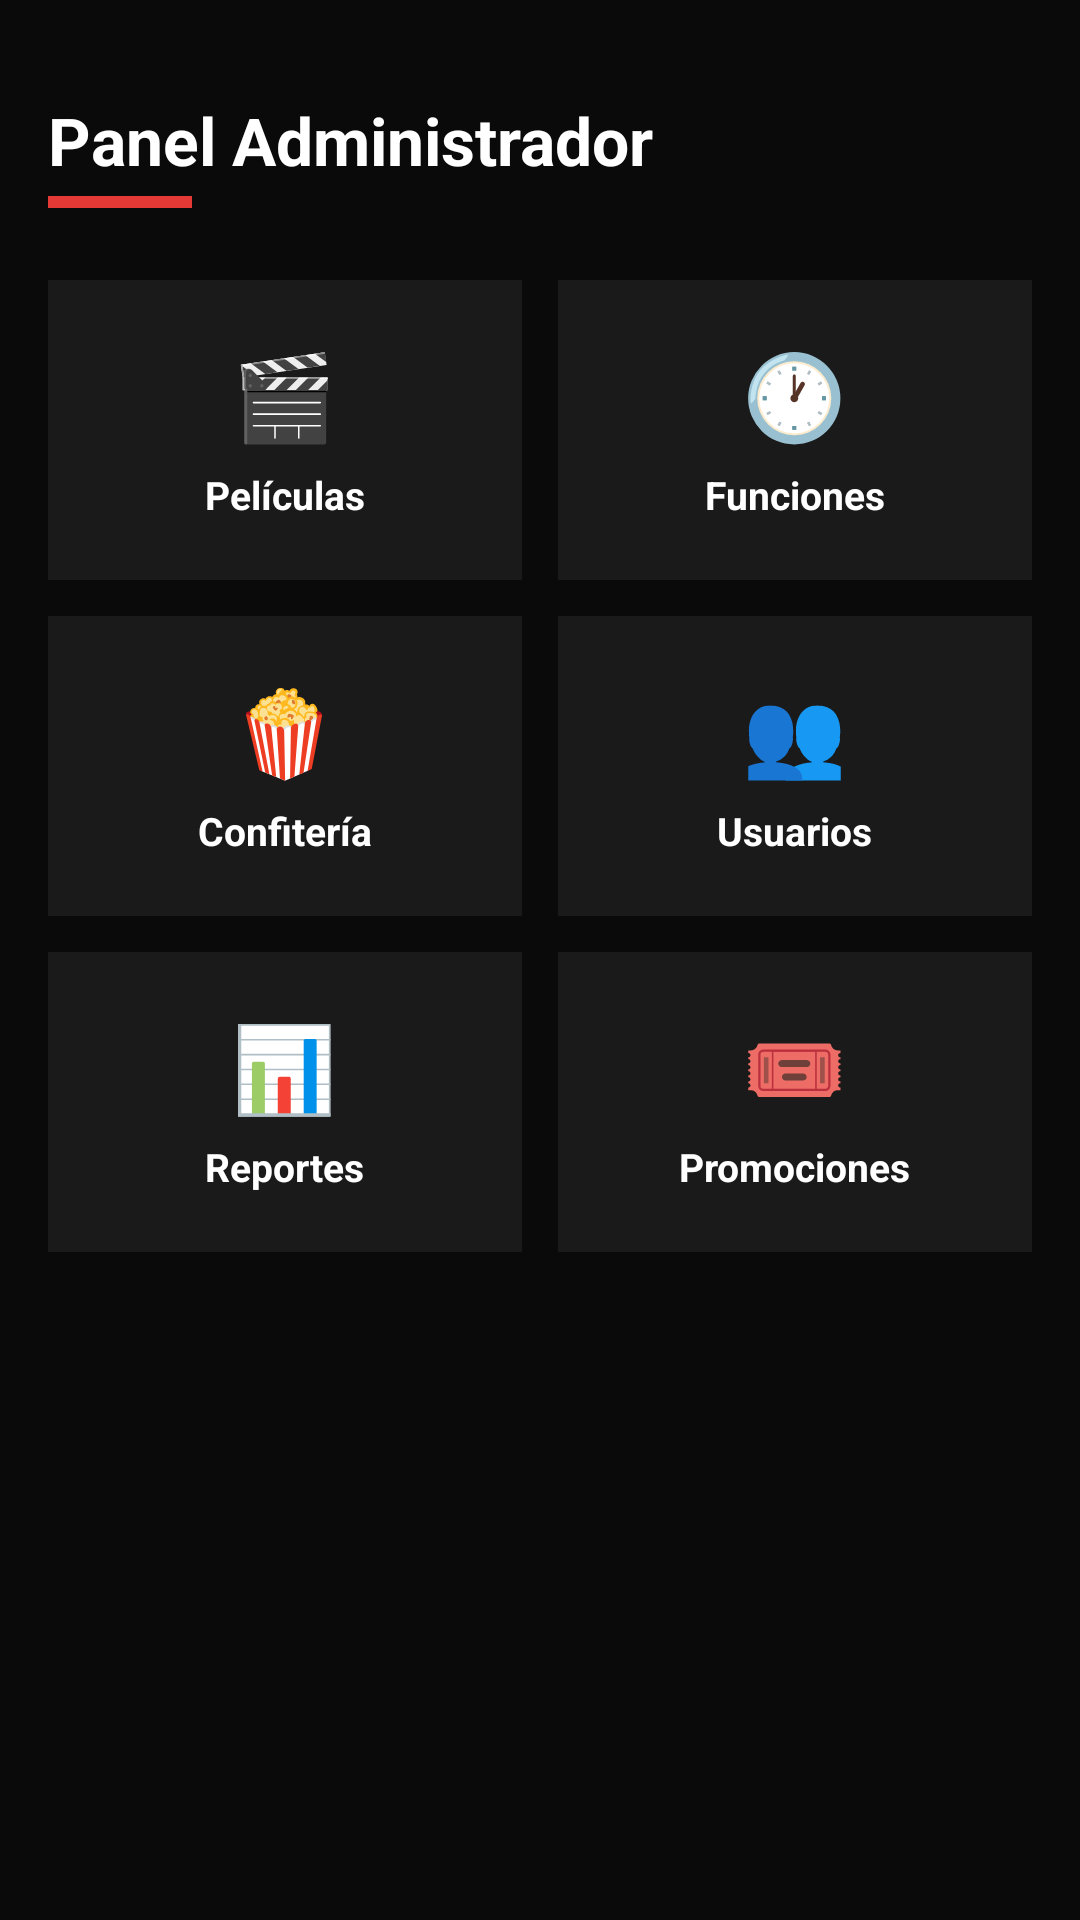

Reconstruct the res/layout file that produces this screen, plus the resources it refers to.
<!-- AndroidManifest.xml: application theme Theme.Movietime -->
<!-- res/layout/activity_admin_dashboard.xml -->
<?xml version="1.0" encoding="utf-8"?>
<ScrollView
    xmlns:android="http://schemas.android.com/apk/res/android"
    xmlns:app="http://schemas.android.com/apk/res-auto"
    android:layout_width="match_parent"
    android:layout_height="match_parent"
    android:background="#0A0A0A">

    <LinearLayout
        android:layout_width="match_parent"
        android:layout_height="wrap_content"
        android:orientation="vertical"
        android:padding="16dp">

        <TextView
            android:id="@+id/tvBienvenida"
            android:layout_width="wrap_content"
            android:layout_height="wrap_content"
            android:layout_marginTop="16dp"
            android:layout_marginBottom="4dp"
            android:text="Panel Administrador"
            android:textColor="#FFFFFF"
            android:textSize="22sp"
            android:textStyle="bold" />

        <View
            android:layout_width="48dp"
            android:layout_height="4dp"
            android:layout_marginBottom="24dp"
            android:background="#E53935" />

        

        <LinearLayout android:layout_width="match_parent" android:layout_height="wrap_content" android:orientation="horizontal" android:layout_marginBottom="12dp">

            <LinearLayout android:id="@+id/cardPeliculas" android:layout_width="0dp" android:layout_height="100dp" android:layout_weight="1" android:layout_marginEnd="6dp" android:background="#1A1A1A" android:orientation="vertical" android:gravity="center" android:clickable="true" android:focusable="true">
                <TextView android:layout_width="wrap_content" android:layout_height="wrap_content" android:text="🎬" android:textSize="28sp" />
                <TextView android:layout_width="wrap_content" android:layout_height="wrap_content" android:text="Películas" android:textColor="#FFFFFF" android:textSize="13sp" android:textStyle="bold" android:layout_marginTop="6dp" />
            </LinearLayout>

            <LinearLayout android:id="@+id/cardFunciones" android:layout_width="0dp" android:layout_height="100dp" android:layout_weight="1" android:layout_marginStart="6dp" android:background="#1A1A1A" android:orientation="vertical" android:gravity="center" android:clickable="true" android:focusable="true">
                <TextView android:layout_width="wrap_content" android:layout_height="wrap_content" android:text="🕐" android:textSize="28sp" />
                <TextView android:layout_width="wrap_content" android:layout_height="wrap_content" android:text="Funciones" android:textColor="#FFFFFF" android:textSize="13sp" android:textStyle="bold" android:layout_marginTop="6dp" />
            </LinearLayout>

        </LinearLayout>

        <LinearLayout android:layout_width="match_parent" android:layout_height="wrap_content" android:orientation="horizontal" android:layout_marginBottom="12dp">

            <LinearLayout android:id="@+id/cardProductos" android:layout_width="0dp" android:layout_height="100dp" android:layout_weight="1" android:layout_marginEnd="6dp" android:background="#1A1A1A" android:orientation="vertical" android:gravity="center" android:clickable="true" android:focusable="true">
                <TextView android:layout_width="wrap_content" android:layout_height="wrap_content" android:text="🍿" android:textSize="28sp" />
                <TextView android:layout_width="wrap_content" android:layout_height="wrap_content" android:text="Confitería" android:textColor="#FFFFFF" android:textSize="13sp" android:textStyle="bold" android:layout_marginTop="6dp" />
            </LinearLayout>

            <LinearLayout android:id="@+id/cardUsuarios" android:layout_width="0dp" android:layout_height="100dp" android:layout_weight="1" android:layout_marginStart="6dp" android:background="#1A1A1A" android:orientation="vertical" android:gravity="center" android:clickable="true" android:focusable="true">
                <TextView android:layout_width="wrap_content" android:layout_height="wrap_content" android:text="👥" android:textSize="28sp" />
                <TextView android:layout_width="wrap_content" android:layout_height="wrap_content" android:text="Usuarios" android:textColor="#FFFFFF" android:textSize="13sp" android:textStyle="bold" android:layout_marginTop="6dp" />
            </LinearLayout>

        </LinearLayout>

        <LinearLayout android:layout_width="match_parent" android:layout_height="wrap_content" android:orientation="horizontal" android:layout_marginBottom="24dp">

            <LinearLayout android:id="@+id/cardReportes" android:layout_width="0dp" android:layout_height="100dp" android:layout_weight="1" android:layout_marginEnd="6dp" android:background="#1A1A1A" android:orientation="vertical" android:gravity="center" android:clickable="true" android:focusable="true">
                <TextView android:layout_width="wrap_content" android:layout_height="wrap_content" android:text="📊" android:textSize="28sp" />
                <TextView android:layout_width="wrap_content" android:layout_height="wrap_content" android:text="Reportes" android:textColor="#FFFFFF" android:textSize="13sp" android:textStyle="bold" android:layout_marginTop="6dp" />
            </LinearLayout>

            <LinearLayout android:id="@+id/cardPromociones" android:layout_width="0dp" android:layout_height="100dp" android:layout_weight="1" android:layout_marginStart="6dp" android:background="#1A1A1A" android:orientation="vertical" android:gravity="center" android:clickable="true" android:focusable="true">
                <TextView android:layout_width="wrap_content" android:layout_height="wrap_content" android:text="🎟️" android:textSize="28sp" />
                <TextView android:layout_width="wrap_content" android:layout_height="wrap_content" android:text="Promociones" android:textColor="#FFFFFF" android:textSize="13sp" android:textStyle="bold" android:layout_marginTop="6dp" />
            </LinearLayout>

        </LinearLayout>

    </LinearLayout>
</ScrollView>
<!-- resources referenced by this layout -->
<resources>
  <style name="Theme.Movietime" parent="Base.Theme.Movietime" />
  <style name="Base.Theme.Movietime" parent="Theme.Material3.DayNight.NoActionBar">
          
          
      </style>
</resources>
